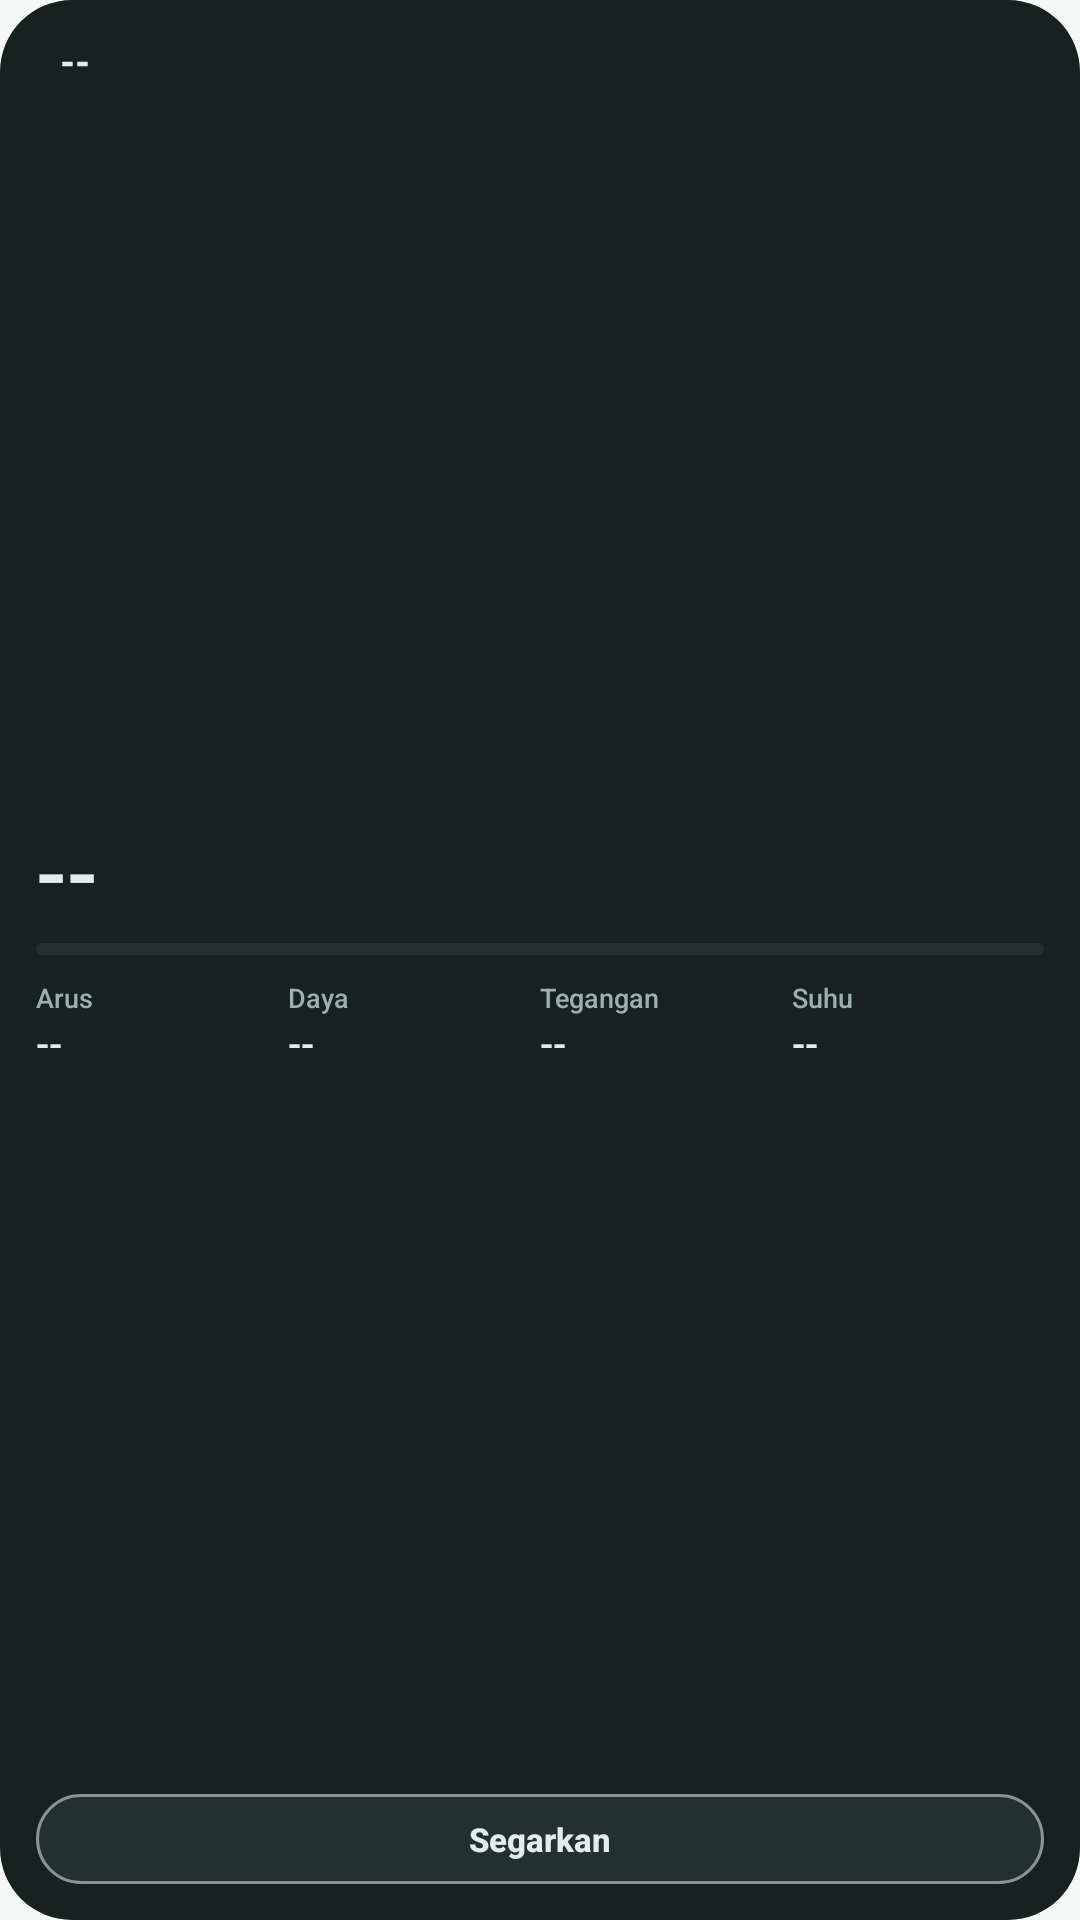

The Android layout XML behind this screen, and the referenced resources:
<!-- AndroidManifest.xml: application theme Theme.Kynox -->
<!-- res/layout/widget_charging.xml -->
<?xml version="1.0" encoding="utf-8"?>
<LinearLayout xmlns:android="http://schemas.android.com/apk/res/android"
    android:id="@+id/wc_root" android:layout_width="match_parent" android:layout_height="match_parent"
    android:background="@drawable/widget_bg" android:orientation="vertical" android:padding="12dp">
    <LinearLayout android:layout_width="match_parent" android:layout_height="wrap_content" android:gravity="center_vertical" android:orientation="horizontal">
        <TextView android:id="@+id/wc_status" android:layout_width="0dp" android:layout_height="wrap_content" android:layout_weight="1" android:paddingStart="8dp"
            android:text="--" android:textColor="#FFE2ECEA" android:textSize="12sp" android:textStyle="bold" android:fontFamily="sans-serif-medium" />
        <TextView android:id="@+id/wc_updated" android:layout_width="wrap_content" android:layout_height="wrap_content" android:text="" android:textColor="#FF9DB0AD" android:textSize="10sp" android:fontFamily="sans-serif-medium" />
    </LinearLayout>
    <LinearLayout android:layout_width="match_parent" android:layout_height="0dp" android:layout_weight="1" android:gravity="center_vertical" android:orientation="vertical">
        <TextView android:id="@+id/wc_percent" android:layout_width="wrap_content" android:layout_height="wrap_content" android:text="--" android:textColor="#FFE2ECEA" android:textSize="30sp" android:fontFamily="sans-serif-medium" />
        <View android:layout_width="match_parent" android:layout_height="4dp" />
        <ProgressBar android:id="@+id/wc_bar" style="?android:attr/progressBarStyleHorizontal" android:layout_width="match_parent" android:layout_height="4dp" android:max="100" android:progress="0" android:progressDrawable="@drawable/widget_bar" />
        <View android:layout_width="match_parent" android:layout_height="8dp" />
        <LinearLayout android:layout_width="match_parent" android:layout_height="wrap_content" android:orientation="horizontal">
            <LinearLayout android:layout_width="0dp" android:layout_height="wrap_content" android:layout_weight="1" android:orientation="vertical">
            <TextView android:layout_width="wrap_content" android:layout_height="wrap_content" android:text="Arus" android:textColor="#FF9DB0AD" android:textSize="9sp" android:fontFamily="sans-serif-medium" />
            <TextView android:id="@+id/wc_current" android:layout_width="wrap_content" android:layout_height="wrap_content" android:text="--" android:textColor="#FFE2ECEA" android:textSize="13sp" android:fontFamily="sans-serif-medium" />
        </LinearLayout>
            <LinearLayout android:layout_width="0dp" android:layout_height="wrap_content" android:layout_weight="1" android:orientation="vertical">
            <TextView android:layout_width="wrap_content" android:layout_height="wrap_content" android:text="Daya" android:textColor="#FF9DB0AD" android:textSize="9sp" android:fontFamily="sans-serif-medium" />
            <TextView android:id="@+id/wc_power" android:layout_width="wrap_content" android:layout_height="wrap_content" android:text="--" android:textColor="#FFE2ECEA" android:textSize="13sp" android:fontFamily="sans-serif-medium" />
        </LinearLayout>
            <LinearLayout android:layout_width="0dp" android:layout_height="wrap_content" android:layout_weight="1" android:orientation="vertical">
            <TextView android:layout_width="wrap_content" android:layout_height="wrap_content" android:text="Tegangan" android:textColor="#FF9DB0AD" android:textSize="9sp" android:fontFamily="sans-serif-medium" />
            <TextView android:id="@+id/wc_voltage" android:layout_width="wrap_content" android:layout_height="wrap_content" android:text="--" android:textColor="#FFE2ECEA" android:textSize="13sp" android:fontFamily="sans-serif-medium" />
        </LinearLayout>
            <LinearLayout android:layout_width="0dp" android:layout_height="wrap_content" android:layout_weight="1" android:orientation="vertical">
            <TextView android:layout_width="wrap_content" android:layout_height="wrap_content" android:text="Suhu" android:textColor="#FF9DB0AD" android:textSize="9sp" android:fontFamily="sans-serif-medium" />
            <TextView android:id="@+id/wc_temp" android:layout_width="wrap_content" android:layout_height="wrap_content" android:text="--" android:textColor="#FFE2ECEA" android:textSize="13sp" android:fontFamily="sans-serif-medium" />
        </LinearLayout>
        </LinearLayout>
    </LinearLayout>
    <TextView android:id="@+id/wc_refresh" android:layout_width="match_parent" android:layout_height="30dp"
        android:background="@drawable/widget_btn_outline" android:gravity="center" android:text="Segarkan"
        android:textColor="#FFE2ECEA" android:textSize="11sp" android:textStyle="bold" android:fontFamily="sans-serif-medium" />
</LinearLayout>
<!-- resources referenced by this layout -->
<resources>
  <!-- drawable widget_bar (drawable) -->
  <?xml version="1.0" encoding="utf-8"?>
  <layer-list xmlns:android="http://schemas.android.com/apk/res/android">
      <item android:id="@android:id/background">
          <shape android:shape="rectangle">
              <solid android:color="#FF223130" />
              <corners android:radius="3dp" />
          </shape>
      </item>
      <item android:id="@android:id/progress">
          <clip>
              <shape android:shape="rectangle">
                  <solid android:color="#FF4FD8D2" />
                  <corners android:radius="3dp" />
              </shape>
          </clip>
      </item>
  </layer-list>
  <!-- drawable widget_bg (drawable) -->
  <?xml version="1.0" encoding="utf-8"?>
  <shape xmlns:android="http://schemas.android.com/apk/res/android" android:shape="rectangle">
      <solid android:color="#FF162120" />
      <corners android:radius="24dp" />
  </shape>
  <!-- drawable widget_btn_outline (drawable) -->
  <?xml version="1.0" encoding="utf-8"?>
  <shape xmlns:android="http://schemas.android.com/apk/res/android" android:shape="rectangle">
      <solid android:color="#FF223130" />
      <stroke android:width="1dp" android:color="#FF899391" />
      <corners android:radius="20dp" />
  </shape>
  <style name="Theme.Kynox" parent="android:Theme.Material.NoActionBar">
          <item name="android:statusBarColor">@android:color/transparent</item>
          <item name="android:navigationBarColor">@android:color/transparent</item>
          <item name="android:windowBackground">#F4F8F7</item>
      </style>
</resources>
